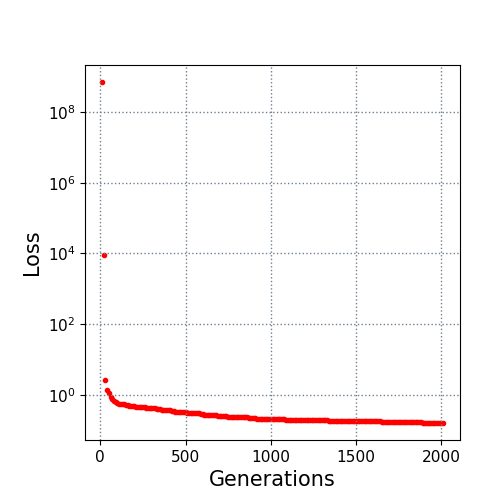

Values plotted in this chart, from the file beside it:
10.0, 700000000.0
20.0, 8809
30.0, 2.582
40.0, 1.338
50.0, 1.144
60.0, 0.8896
70.0, 0.7678
80.0, 0.687
90.0, 0.6069
100.0, 0.5691
110.0, 0.5624
120.0, 0.5485
130.0, 0.5406
140.0, 0.5336
150.0, 0.5163
160.0, 0.5092
170.0, 0.4922
180.0, 0.4889
190.0, 0.4767
200.0, 0.4717
210.0, 0.4614
220.0, 0.4551
230.0, 0.4551
240.0, 0.4539
250.0, 0.4512
260.0, 0.4447
270.0, 0.4354
280.0, 0.4344
290.0, 0.4329
300.0, 0.4296
310.0, 0.4172
320.0, 0.4105
330.0, 0.4064
340.0, 0.396
350.0, 0.3861
360.0, 0.3839
370.0, 0.377
380.0, 0.3753
390.0, 0.3676
400.0, 0.3667
410.0, 0.362
420.0, 0.352
430.0, 0.3378
440.0, 0.3287
450.0, 0.3253
460.0, 0.3208
470.0, 0.3176
480.0, 0.3175
490.0, 0.3169
500.0, 0.3167
510.0, 0.316
520.0, 0.3109
530.0, 0.3052
540.0, 0.3036
550.0, 0.3028
560.0, 0.2969
570.0, 0.2969
580.0, 0.2965
590.0, 0.2951
600.0, 0.2785
610.0, 0.2758
... 140 more rows
